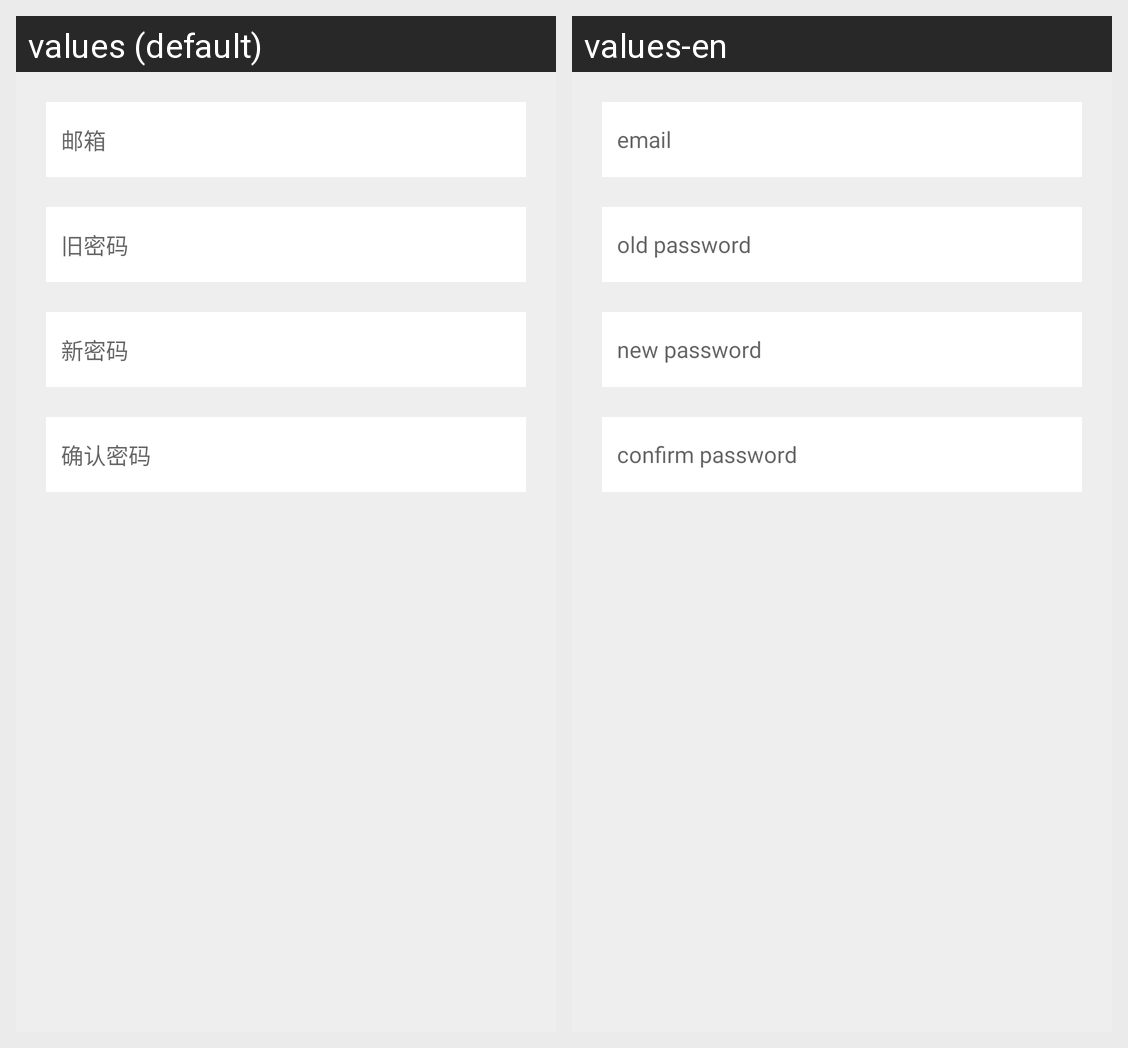

For this localized Android screen grid, give each drawn string resource with its value in every locale shown.
Android screen res/layout/fragment_alter_password.xml rendered under 2 locales, left to right: values (default), values-en. Device: Nexus 5 (rendered at 1080×1920; each locale shown at half size, 540×960, under a caption strip naming it); theme AppTheme.
Strings drawn on this screen, with the default value and each locale's value (text and hints the layout hard-codes, and strings that could not be matched under every locale, appear in the picture but are not listed):

please_enter_the_email
  values: 邮箱
  values-en: email

please_enter_the_old_password
  values: 旧密码
  values-en: old password

please_enter_the_new_password
  values: 新密码
  values-en: new password

please_enter_the_two_password
  values: 确认密码
  values-en: confirm password
